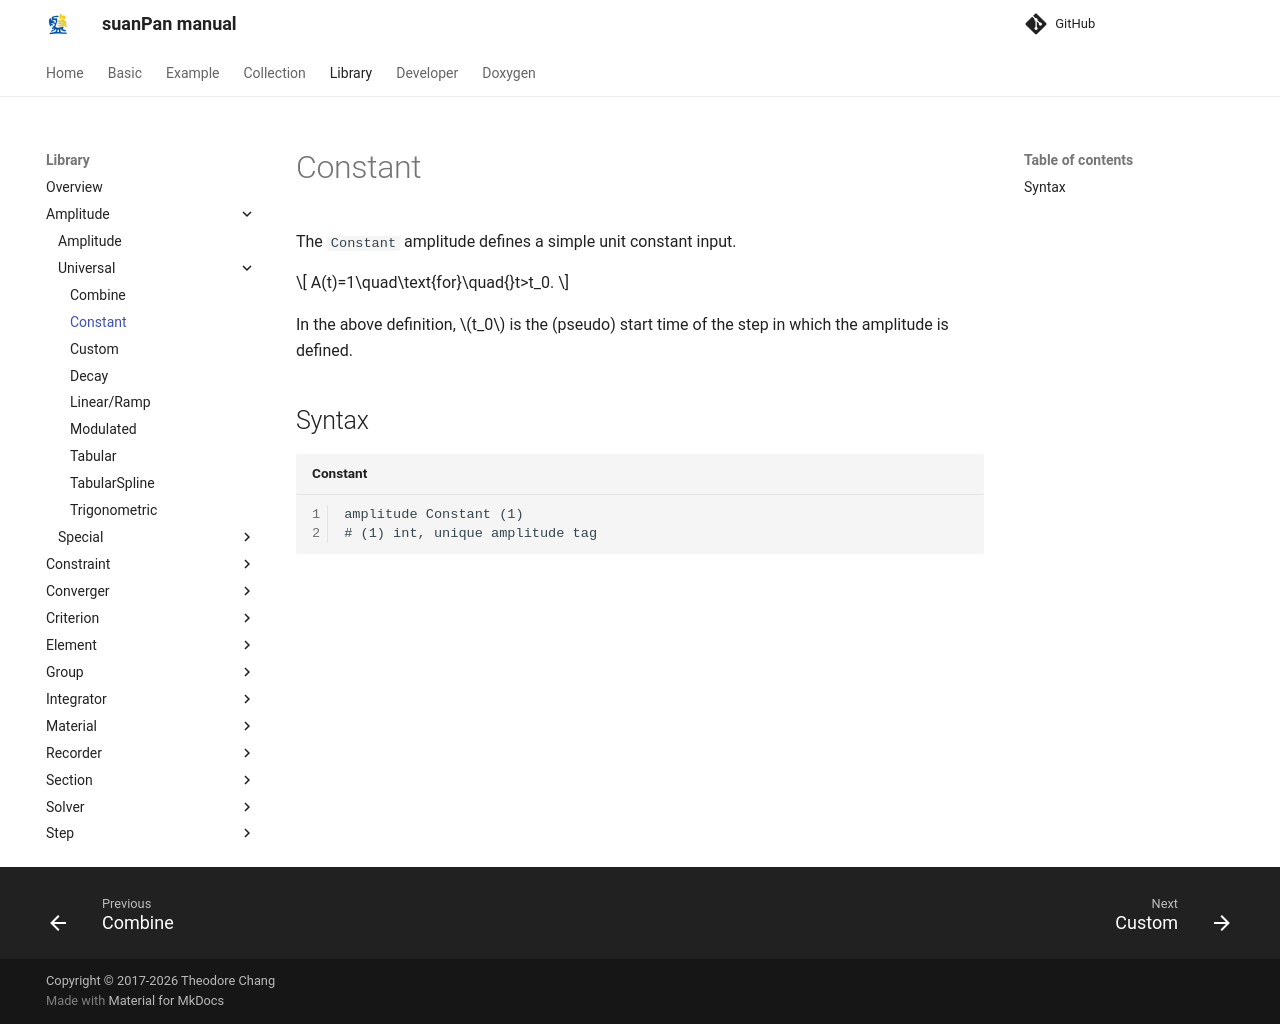

repository: TLCFEM/suanPan-manual · page: 4.4/Library/Amplitude/Universal/Constant/index.html · generator: mkdocs

# Constant

The `Constant` amplitude defines a simple unit constant input.

$$
A(t)=1\quad\text{for}\quad{}t>t_0.
$$

In the above definition, $$t_0$$ is the (pseudo) start time of the step in which the amplitude is defined.

## Syntax

```text title="Constant"
amplitude Constant (1)
# (1) int, unique amplitude tag
```
